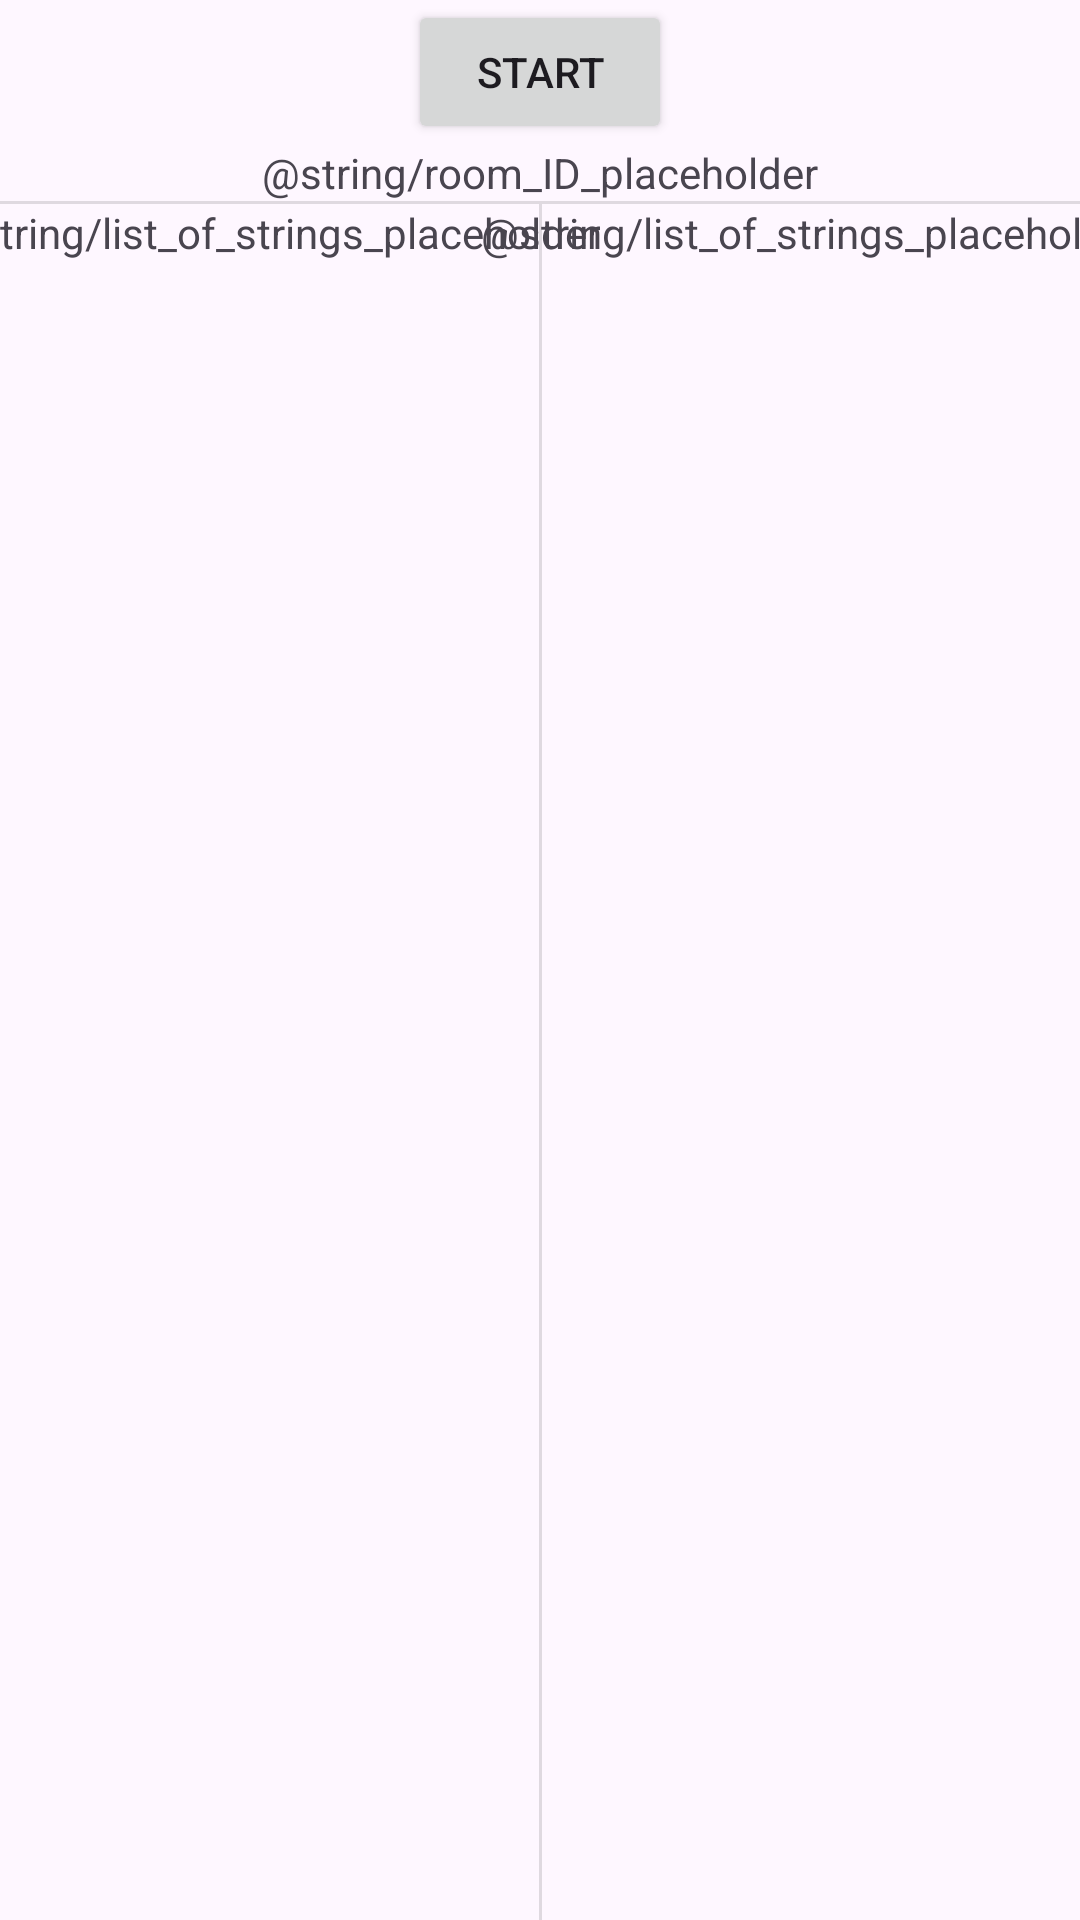

Write the Android layout XML for this screen, with the resource values it uses.
<!-- AndroidManifest.xml: application theme Theme.Notable -->
<!-- res/layout/activity_host_select_teams.xml -->
<?xml version="1.0" encoding="utf-8"?>
<androidx.constraintlayout.widget.ConstraintLayout xmlns:android="http://schemas.android.com/apk/res/android"
    xmlns:tools="http://schemas.android.com/tools"
    android:layout_width="match_parent"
    android:layout_height="match_parent"
    xmlns:app="http://schemas.android.com/apk/res-auto">

    <Button
        android:id="@+id/start_button"
        android:layout_width="wrap_content"
        android:layout_height="wrap_content"
        android:text="@string/start"

        app:layout_constraintStart_toStartOf="parent"
        app:layout_constraintEnd_toEndOf="parent"
        app:layout_constraintTop_toTopOf="parent"
        />

    <TextView
        android:id="@+id/room_ID"
        android:layout_width="wrap_content"
        android:layout_height="wrap_content"
        android:text="@string/room_ID_placeholder"

        app:layout_constraintStart_toStartOf="parent"
        app:layout_constraintEnd_toEndOf="parent"
        app:layout_constraintTop_toBottomOf="@id/start_button"
        />

    <View
        android:id="@+id/start_interactive_divider"
        android:layout_width="match_parent"
        android:layout_height="1dp"
        android:background="?android:attr/listDivider"

        app:layout_constraintStart_toStartOf="parent"
        app:layout_constraintEnd_toEndOf="parent"
        app:layout_constraintTop_toBottomOf="@id/room_ID"
        />


    <androidx.constraintlayout.widget.ConstraintLayout
        android:id="@+id/interactive_constraint"
        android:layout_width="match_parent"
        android:layout_height="wrap_content"

        app:layout_constraintStart_toStartOf="parent"
        app:layout_constraintEnd_toEndOf="parent"
        app:layout_constraintTop_toBottomOf="@id/start_interactive_divider"
        >

        <ScrollView
            android:id="@+id/team_display"
            android:layout_width="wrap_content"
            android:layout_height="100dp"


            app:layout_constraintStart_toStartOf="parent"
            app:layout_constraintEnd_toStartOf="@id/team_player_divider"
            app:layout_constraintTop_toTopOf="parent"
            >
            <TextView
                android:layout_width="match_parent"
                android:layout_height="wrap_content"
                android:text="@string/list_of_strings_placeholder"/>
        </ScrollView>

        <View
            android:id="@+id/team_player_divider"
            android:layout_width="1dp"
            android:layout_height="match_parent"
            android:background="?android:attr/listDivider"

            app:layout_constraintStart_toStartOf="parent"
            app:layout_constraintEnd_toEndOf="parent"
            app:layout_constraintTop_toTopOf="parent"
            />

        <ScrollView
            android:id="@+id/player_display"
            android:layout_width="wrap_content"
            android:layout_height="100dp"

            app:layout_constraintStart_toEndOf="@id/team_player_divider"
            app:layout_constraintEnd_toEndOf="parent"
            app:layout_constraintTop_toTopOf="parent"
            >
            <TextView
                android:layout_width="match_parent"
                android:layout_height="wrap_content"
                android:text="@string/list_of_strings_placeholder"/>

        </ScrollView>

    </androidx.constraintlayout.widget.ConstraintLayout>



</androidx.constraintlayout.widget.ConstraintLayout>
<!-- resources referenced by this layout -->
<resources>
  <string name="start">Start</string>
  <style name="Theme.Notable" parent="Theme.MaterialComponents.DayNight.DarkActionBar">
          
          <item name="colorPrimary">@color/purple_500</item>
          <item name="colorPrimaryVariant">@color/purple_700</item>
          <item name="colorOnPrimary">@color/white</item>
          
          <item name="colorSecondary">@color/teal_200</item>
          <item name="colorSecondaryVariant">@color/teal_700</item>
          <item name="colorOnSecondary">@color/black</item>
          
          <item name="android:statusBarColor">?attr/colorPrimaryVariant</item>
          
      </style>
  <!-- not gathered from this repository: default colours our renderer supplied (Android Studio template values) -->
  <color name="purple_500">#FF6200EE</color>
  <color name="purple_700">#FF3700B3</color>
  <color name="teal_200">#FF03DAC5</color>
  <color name="teal_700">#FF018786</color>
  <color name="black">#FF000000</color>
  <color name="white">#FFFFFFFF</color>
</resources>
